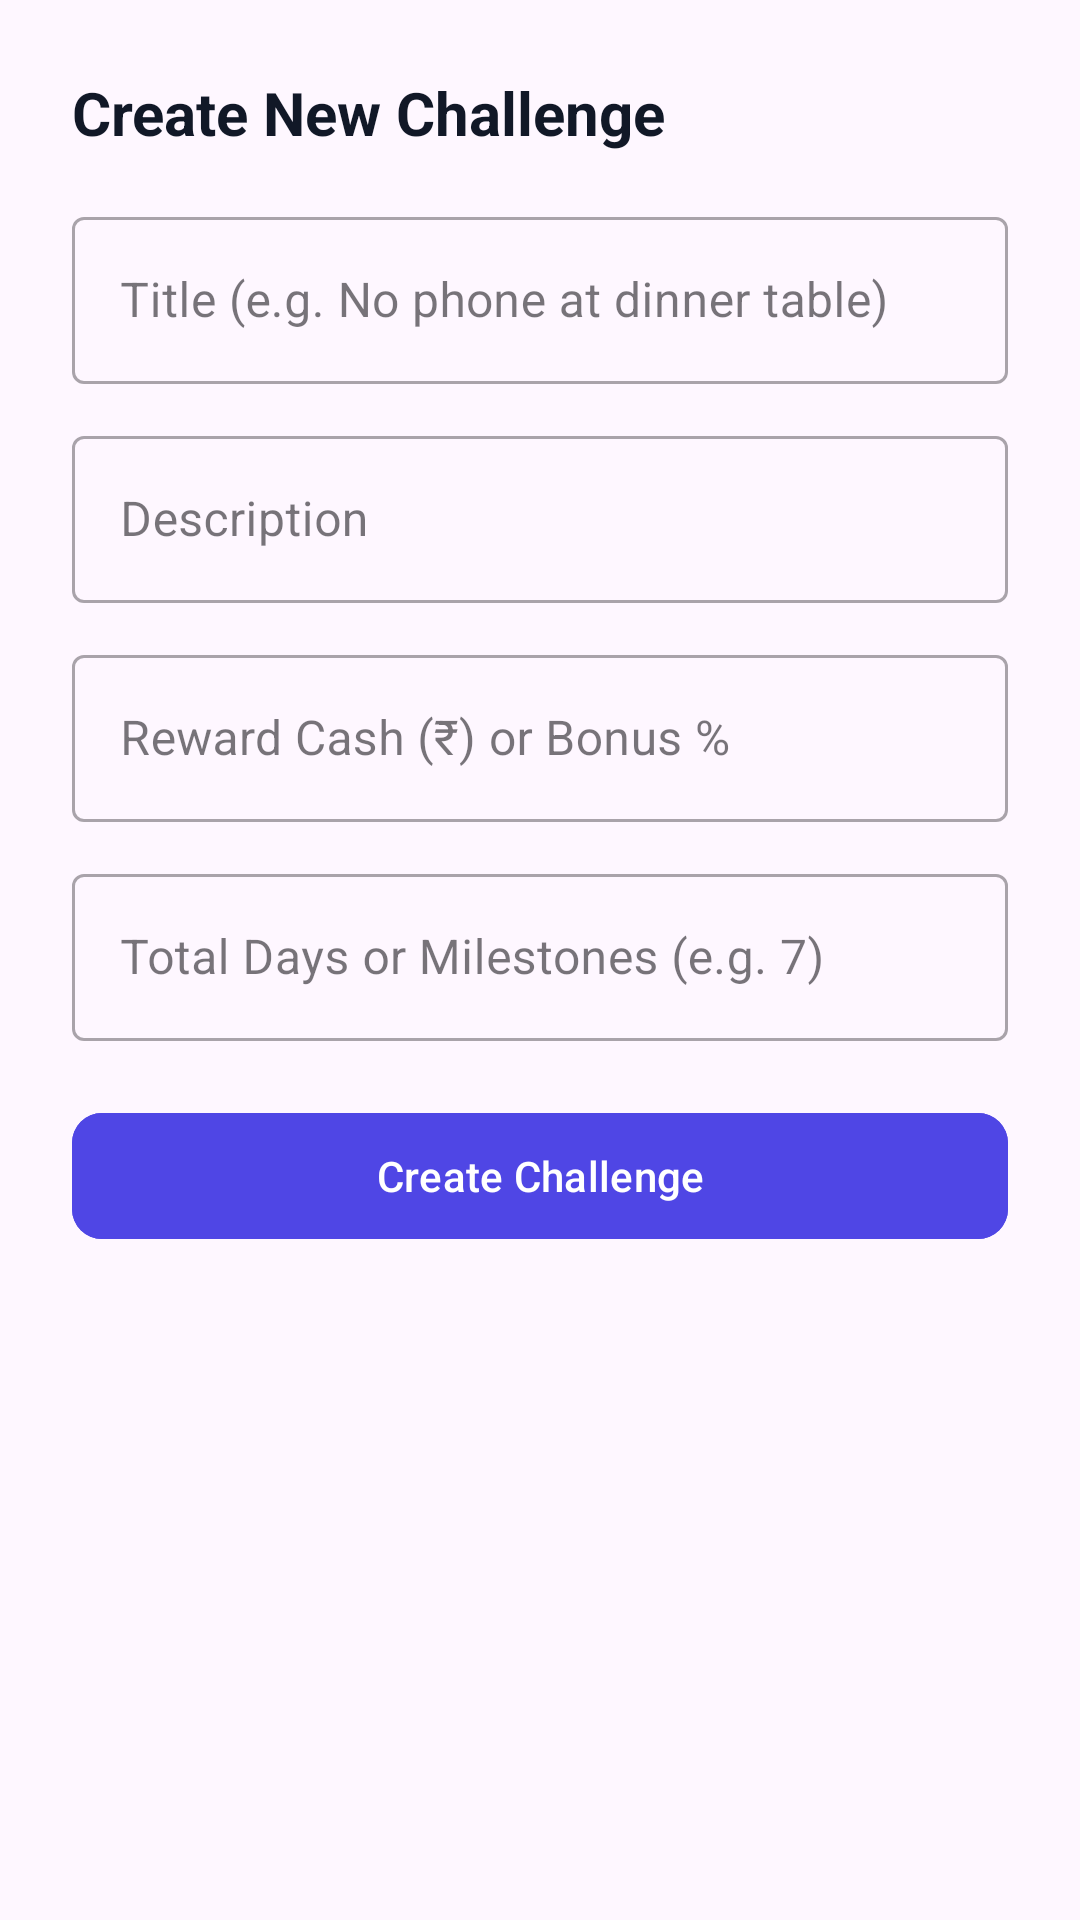

Layout XML and referenced resources for this Android screen:
<!-- AndroidManifest.xml: application theme Theme.Koin -->
<!-- res/layout/dialog_create_challenge.xml -->
<?xml version="1.0" encoding="utf-8"?>
<LinearLayout xmlns:android="http://schemas.android.com/apk/res/android"
    xmlns:app="http://schemas.android.com/apk/res-auto"
    android:layout_width="match_parent"
    android:layout_height="wrap_content"
    android:orientation="vertical"
    android:padding="24dp">

    <TextView
        android:layout_width="wrap_content"
        android:layout_height="wrap_content"
        android:text="Create New Challenge"
        android:textColor="@color/text_primary"
        android:textSize="20sp"
        android:textStyle="bold" />

    <com.google.android.material.textfield.TextInputLayout
        style="@style/Widget.MaterialComponents.TextInputLayout.OutlinedBox"
        android:layout_width="match_parent"
        android:layout_height="wrap_content"
        android:layout_marginTop="16dp"
        android:hint="Title (e.g. No phone at dinner table)">

        <com.google.android.material.textfield.TextInputEditText
            android:id="@+id/etTitle"
            android:layout_width="match_parent"
            android:layout_height="wrap_content" />
    </com.google.android.material.textfield.TextInputLayout>

    <com.google.android.material.textfield.TextInputLayout
        style="@style/Widget.MaterialComponents.TextInputLayout.OutlinedBox"
        android:layout_width="match_parent"
        android:layout_height="wrap_content"
        android:layout_marginTop="12dp"
        android:hint="Description">

        <com.google.android.material.textfield.TextInputEditText
            android:id="@+id/etDescription"
            android:layout_width="match_parent"
            android:layout_height="wrap_content" />
    </com.google.android.material.textfield.TextInputLayout>

    <com.google.android.material.textfield.TextInputLayout
        style="@style/Widget.MaterialComponents.TextInputLayout.OutlinedBox"
        android:layout_width="match_parent"
        android:layout_height="wrap_content"
        android:layout_marginTop="12dp"
        android:hint="Reward Cash (₹) or Bonus %">

        <com.google.android.material.textfield.TextInputEditText
            android:id="@+id/etReward"
            android:layout_width="match_parent"
            android:layout_height="wrap_content"
            android:inputType="numberDecimal" />
    </com.google.android.material.textfield.TextInputLayout>

    <com.google.android.material.textfield.TextInputLayout
        style="@style/Widget.MaterialComponents.TextInputLayout.OutlinedBox"
        android:layout_width="match_parent"
        android:layout_height="wrap_content"
        android:layout_marginTop="12dp"
        android:hint="Total Days or Milestones (e.g. 7)">

        <com.google.android.material.textfield.TextInputEditText
            android:id="@+id/etDays"
            android:layout_width="match_parent"
            android:layout_height="wrap_content"
            android:inputType="number" />
    </com.google.android.material.textfield.TextInputLayout>

    <com.google.android.material.button.MaterialButton
        android:id="@+id/btnSave"
        android:layout_width="match_parent"
        android:layout_height="50dp"
        android:layout_marginTop="20dp"
        android:backgroundTint="@color/primary"
        android:text="Create Challenge"
        app:cornerRadius="10dp" />

</LinearLayout>
<!-- resources referenced by this layout -->
<resources>
  <color name="primary">#4F46E5</color>
  <color name="text_primary">#111827</color>
  <style name="Theme.Koin" parent="Base.Theme.Koin" />
  <style name="Base.Theme.Koin" parent="Theme.Material3.DayNight.NoActionBar">
          
          <item name="colorPrimary">@color/primary</item>
      </style>
</resources>
